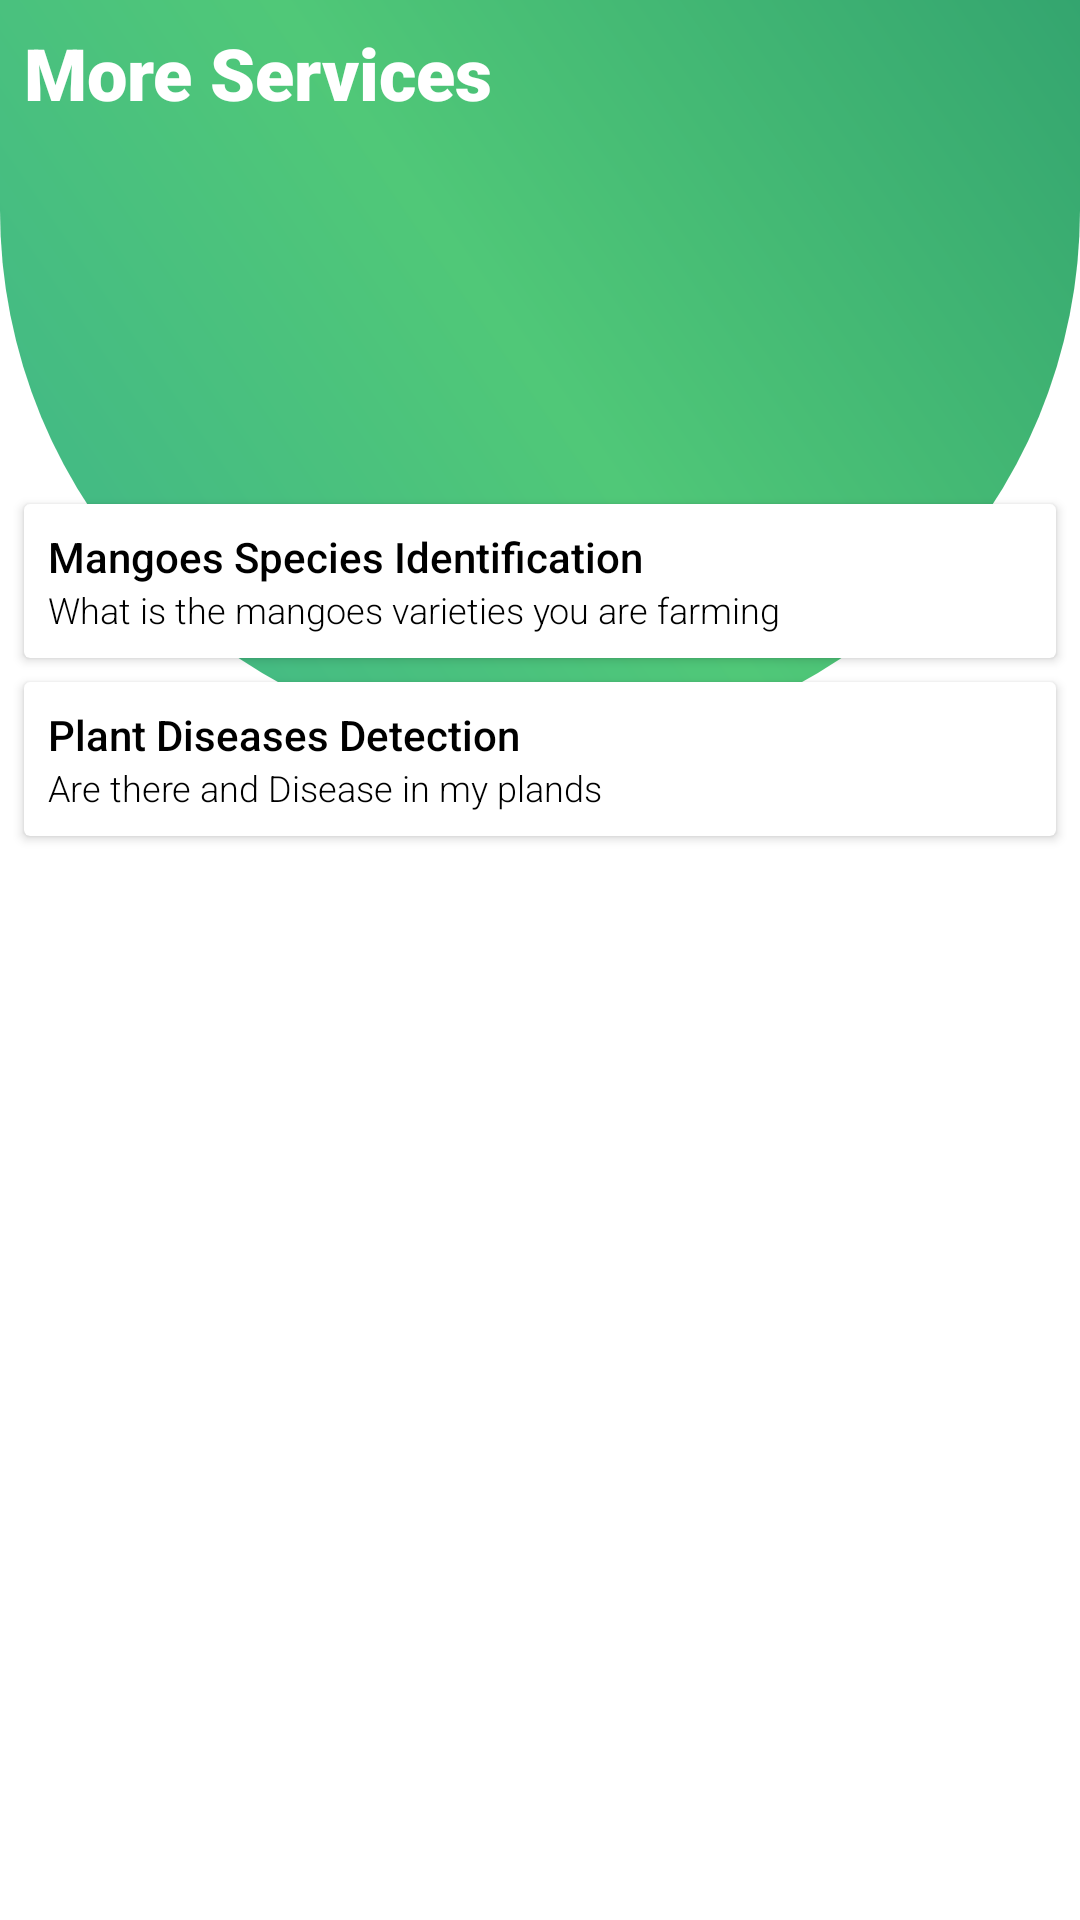

Write the Android layout XML for this screen, with the resource values it uses.
<!-- AndroidManifest.xml: application theme Theme.MangoesQuality -->
<!-- res/layout/more_layout.xml -->
<?xml version="1.0" encoding="utf-8"?>
<androidx.constraintlayout.widget.ConstraintLayout xmlns:app="http://schemas.android.com/apk/res-auto"
    xmlns:android="http://schemas.android.com/apk/res/android"
    android:layout_width="match_parent"
    android:layout_height="match_parent">

    <LinearLayout
        app:layout_constraintTop_toTopOf="parent"
        android:background="@drawable/curve_shapred"
        android:orientation="horizontal"
        android:layout_width="match_parent"
        android:layout_height="250dp" />

    <androidx.constraintlayout.widget.Guideline
        android:id="@+id/guideline"
        android:layout_width="wrap_content"
        android:layout_height="wrap_content"
        android:orientation="horizontal"
        app:layout_constraintGuide_percent="0.25" />

    <androidx.cardview.widget.CardView
        app:cardBackgroundColor="@color/white"
        android:id="@+id/mangoesSpecies"
        android:layout_margin="@dimen/marginNormal"
        app:layout_constraintTop_toBottomOf="@+id/guideline"
        android:layout_width="match_parent"
        android:layout_height="wrap_content">

        <LinearLayout
            android:orientation="vertical"
            android:padding="@dimen/marginNormal"
            android:layout_width="match_parent"
            android:layout_height="wrap_content">
            <TextView
                android:text="@string/mangoes_species"
                android:textColor="@color/black"
                android:fontFamily="sans-serif-medium"
                android:layout_width="wrap_content"
                android:layout_height="wrap_content" />

            <TextView
                android:text="@string/mangoes_varieties"
                android:textColor="@color/black"
                android:textSize="@dimen/textNormal"
                android:fontFamily="sans-serif-light"
                android:layout_width="wrap_content"
                android:layout_height="wrap_content" />
        </LinearLayout>


    </androidx.cardview.widget.CardView>

    <androidx.cardview.widget.CardView
        app:cardBackgroundColor="@color/white"

        android:id="@+id/plantDiseases"
        android:layout_margin="@dimen/marginNormal"
        app:layout_constraintTop_toBottomOf="@+id/mangoesSpecies"
        android:layout_width="match_parent"
        android:layout_height="wrap_content">

        <LinearLayout
            android:orientation="vertical"
            android:padding="@dimen/marginNormal"
            android:layout_width="match_parent"
            android:layout_height="wrap_content">
            <TextView
                android:text="@string/plant_diseases"
                android:textColor="@color/black"
                android:fontFamily="sans-serif-medium"
                android:layout_width="wrap_content"
                android:layout_height="wrap_content" />

            <TextView
                android:text="@string/diseases_desc"
                android:textColor="@color/black"
                android:textSize="@dimen/textNormal"
                android:fontFamily="sans-serif-light"
                android:layout_width="wrap_content"
                android:layout_height="wrap_content" />
        </LinearLayout>

    </androidx.cardview.widget.CardView>

    <TextView
        app:layout_constraintTop_toTopOf="parent"
        app:layout_constraintStart_toStartOf="parent"
        android:layout_margin="@dimen/marginNormal"
        android:id="@+id/moreHeader"
        android:text="@string/more"
        android:textSize="@dimen/header"
        android:textColor="@color/white"
        android:fontFamily="sans-serif-black"
        android:layout_width="wrap_content"
        android:layout_height="wrap_content"/>

</androidx.constraintlayout.widget.ConstraintLayout>
<!-- resources referenced by this layout -->
<resources>
  <color name="black">#000</color>
  <color name="white">#FFF</color>
  <dimen name="header">24sp</dimen>
  <dimen name="marginNormal">8dp</dimen>
  <dimen name="textNormal">12sp</dimen>
  <!-- drawable curve_shapred (drawable) -->
  <shape xmlns:android="http://schemas.android.com/apk/res/android"
      android:shape="rectangle">
  
  
  
      <corners
          android:bottomLeftRadius="900dp"
          android:bottomRightRadius="900dp"
          android:topLeftRadius="0dp"
          android:topRightRadius="0dp" />
      <padding
          android:bottom="0dp"
          android:left="0dp"
          android:right="0dp"
          android:top="0dp" />
      <gradient
          android:angle="45"
          android:endColor="@color/earthgreen"
          android:centerColor="@color/redSecondary"
          android:startColor="@color/mint" />
  </shape>
  <string name="diseases_desc">Are there and Disease in my plands</string>
  <string name="mangoes_species">Mangoes Species Identification</string>
  <string name="mangoes_varieties">What is the mangoes varieties you are farming</string>
  <string name="more">More Services</string>
  <string name="plant_diseases">Plant Diseases Detection</string>
  <style name="Theme.MangoesQuality" parent="Theme.MaterialComponents.DayNight.DarkActionBar">
          
          <item name="colorPrimary">@color/redSecondary</item>
          <item name="colorPrimaryVariant">@color/redSecondary</item>
          <item name="colorOnPrimary">@color/white</item>
          
          <item name="colorSecondary">@color/redSecondary</item>
          <item name="colorSecondaryVariant">@color/redSecondary</item>
          <item name="colorOnSecondary">@color/black</item>
          
          <item name="android:statusBarColor" tools:targetApi="l">?attr/colorPrimaryVariant</item>
          
      </style>
  <color name="earthgreen">#34A56F</color>
  <color name="redSecondary">#50C878</color>
  <color name="mint">#3EB489</color>
</resources>
